Run: headless pygame with SDL's dummy video driver; simulated clock (each Clock.tick advances the game by its frame time, no real sleeping); random seed 0; keys injected as events and as key.get_pressed() state; no mouse input.
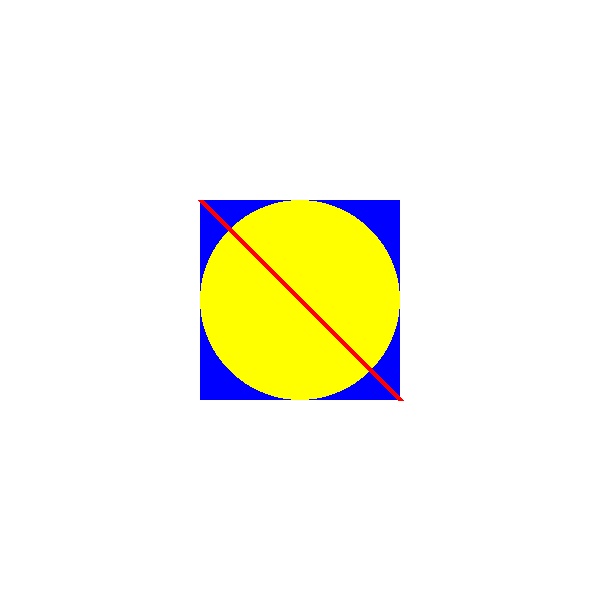
Frame 1 of 4 · flips 1–60 · no input
Frame 2 of 4 · flips 61–180 · tapped SPACE, RETURN · held RIGHT (→), D · screen unchanged from frame 1, image omitted
Frame 3 of 4 · flips 181–300 · held DOWN (↓), S · screen unchanged from frame 2, image omitted
Frame 4 of 4 · flips 301–420 · held LEFT (←), A, UP (↑), W · screen unchanged from frame 3, image omitted

The pygame program that drew these frames:

import pygame

pygame.init()

WINDOW_WIDTH = 600
WINDOW_HEIGHT = 600
display_surface = pygame.display.set_mode((WINDOW_WIDTH, WINDOW_HEIGHT))
pygame.display.set_caption("Drawing Objects")

BLACK = (0, 0, 0)
WHITE = (255, 255, 255)
GREEN = (0, 255, 0)
MAGENTA = (255, 0, 255)
PURPLE = (128, 0, 255)
BLUE = (0, 0, 255)
YELLOW = (255, 255, 0)
RED = (255, 0, 0)
CYAN = (0, 255, 255)
ORANGE = (255, 128, 0)

display_surface.fill(WHITE)

TOP_LEFT_X = 200
TOP_LEFT_Y = 200
WIDTH = 200
HEIGHT = 200
rect = pygame.Rect(TOP_LEFT_X, TOP_LEFT_Y, WIDTH, HEIGHT)
pygame.draw.rect(display_surface, BLUE, rect)

CENTER = (300, 300)
RADIUS = 100
pygame.draw.circle(display_surface, YELLOW, CENTER, RADIUS)

START = (200, 200)
END = (400, 400)
pygame.draw.line(display_surface, RED, START, END, 6)

running = True
while running:
    for event in pygame.event.get():
        if event.type == pygame.QUIT:
            running = False
    pygame.display.update()

pygame.quit()
